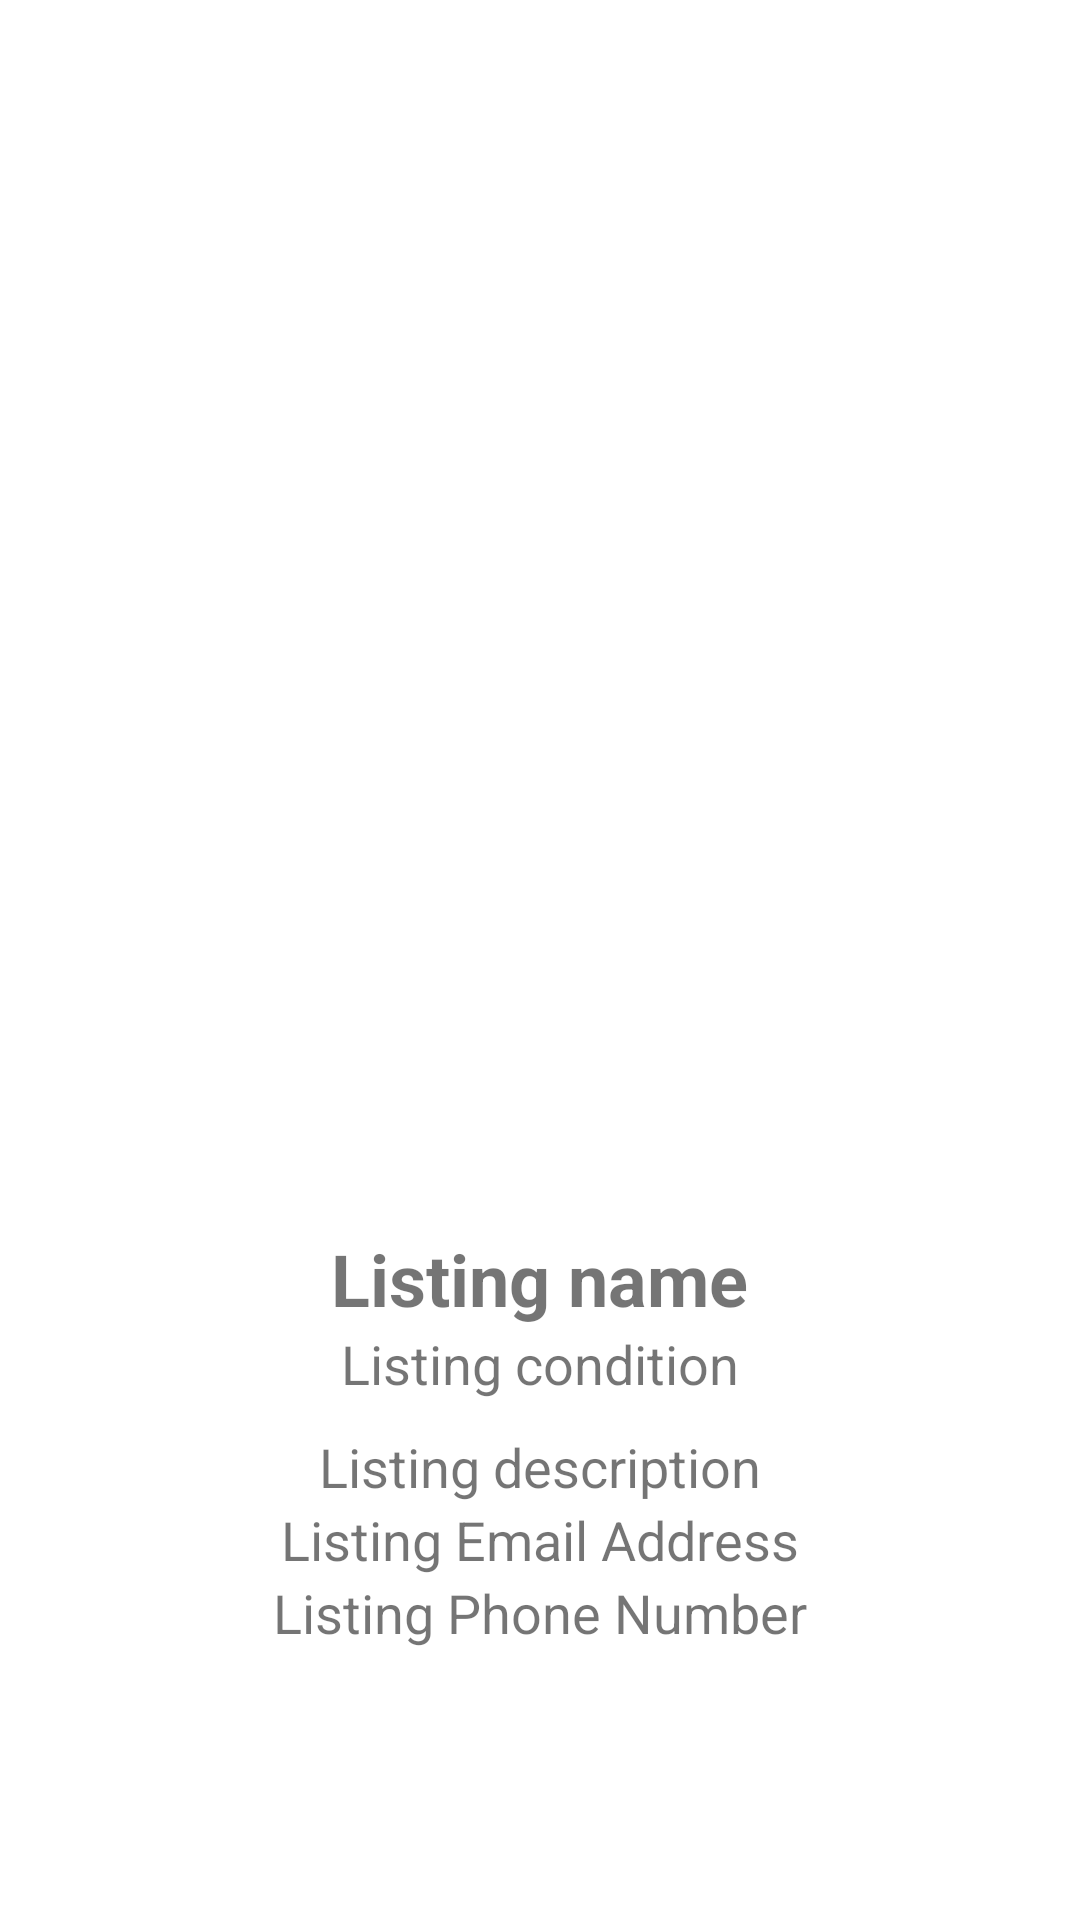

Here is an Android app screen rendered from its layout file. Give the layout XML and the strings, colors and styles it references.
<!-- AndroidManifest.xml: application theme AppTheme -->
<!-- res/layout/listings.xml -->
<?xml version="1.0" encoding="utf-8"?>
<LinearLayout xmlns:android="http://schemas.android.com/apk/res/android"
    xmlns:tools="http://schemas.android.com/tools"
    android:layout_width="match_parent"
    android:layout_height="match_parent"
    tools:context=".listings">

    <androidx.core.widget.NestedScrollView
        android:layout_width="match_parent"
        android:layout_height="match_parent"
        android:layout_marginTop="10dp"
        android:padding="10dp">

        <LinearLayout
            android:layout_width="match_parent"
            android:layout_height="match_parent"
            android:gravity="center"
            android:orientation="vertical">

            <ImageView
                android:id="@+id/listingImage"
                android:layout_width="380dp"
                android:layout_height="380dp"
                android:background="#ffffff"
                android:scaleType="centerInside" />

            <TextView
                android:id="@+id/listingName"
                android:layout_width="wrap_content"
                android:layout_height="wrap_content"
                android:layout_marginTop="10dp"
                android:text="@string/listingName"
                android:textSize="24sp"
                android:textStyle="bold" />

            <TextView
                android:id="@+id/listingCondition"
                android:layout_width="wrap_content"
                android:layout_height="wrap_content"
                android:text="@string/listingCondition"
                android:textSize="18sp" />

            <TextView
                android:id="@+id/listingDescription"
                android:layout_width="wrap_content"
                android:layout_height="wrap_content"
                android:layout_marginTop="10dp"
                android:text="@string/listingDescription"
                android:textSize="18sp" />

            <TextView
                android:id="@+id/listingEmailInformation"
                android:layout_width="wrap_content"
                android:layout_height="wrap_content"
                android:text="Listing Email Address"
                android:textSize="18sp" />

            <TextView
                android:id="@+id/listingPhoneNumberInformation"
                android:layout_width="wrap_content"
                android:layout_height="wrap_content"
                android:text="Listing Phone Number"
                android:textSize="18sp" />

        </LinearLayout>

    </androidx.core.widget.NestedScrollView>


</LinearLayout>
<!-- resources referenced by this layout -->
<resources>
  <string name="listingCondition">Listing condition</string>
  <string name="listingDescription">Listing description</string>
  <string name="listingName">Listing name</string>
</resources>
